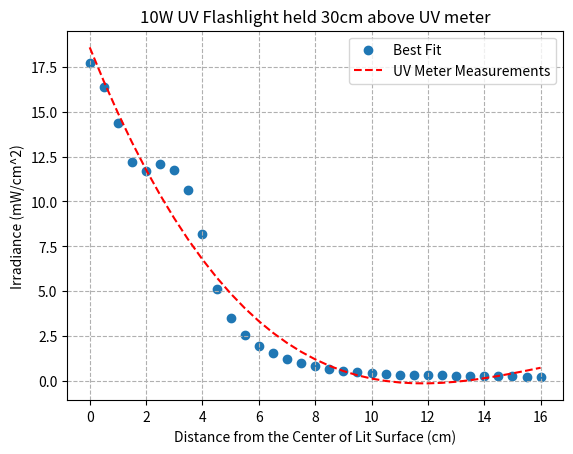

Python code for this plot:
#!/usr/bin/env python
import numpy as np
import matplotlib.pyplot as plt
from scipy.optimize import curve_fit


def fit(order = 2, plotter = False):
    ## Measured Irradiance values
    ## Iradiance value at .4 meters from UV sensor
    ir = [17.69, 16.38, 14.36, 12.21, 11.68, 12.11, 11.76, 10.64, 8.19, 5.13, 3.50, 2.57, 1.96, 1.56, 1.24, 1.00,
           0.86,  0.68,  0.58,  0.49,  0.43,  0.39,  0.36,  0.34, 0.32, 0.31, 0.29, 0.28, 0.28, 0.27, 0.26, 0.25, 0.25]

    # Iradiance value at .3 meters from UV sensor. Trial #2
    # ir = [26.96,25.27, 21.61, 17.78, 16.46, 16.57, 15.11, 11.30, 6.53, 3.71, 2.62, 1.93, 1.44, 1.09, 0.89, 0.75, 0.66,
    #       0.59, 0.55, 0.52, 0.50, 0.48, 0.46, 0.44, 0.43, 0.42, 0.40, 0.39, 0.38, 0.37, 0.35, 0.34, 0.32]

    # Meter positions from the center of the lit surface. stopped at 16cm
    x = np.linspace(0,(len(ir)-1)/2, len(ir))

    # Polyfit for data.
    model = np.poly1d(np.polyfit(x, ir, order))

    # Create a sequence of values to plug in the model
    x_line = np.linspace(0,(len(ir)-1)/2,len(ir))

    # Input of x_line of data
    best_fit = model(x_line)


    if plotter:
        # Plot both original data and best fit. Only plotted data that went up to
        # 10 cm.
        plt.grid(linestyle='--')
        plt.scatter(x, ir)
        # plt.errorbar(x, ir, xerr = 0, yerr = 0, capsize = 3 )
        plt.plot(x_line, best_fit, '--', color = 'red')
        plt.xlabel('Distance from the Center of Lit Surface (cm)')
        plt.ylabel('Irradiance (mW/cm^2)')
        plt.title('10W UV Flashlight held 30cm above UV meter')
        plt.legend(['Best Fit', 'UV Meter Measurements'])
        # plt.savefig("Distance_vs_Irradiance.png", bbox_inches='tight')
        plt.show()

    # This returns a polynomial function that takes single value or an array
    # as an input value. Ex: model(np.array([0,1,2,3]))
    return model

if __name__ == '__main__':
    model = fit(3, plotter = True)
    print(model)
